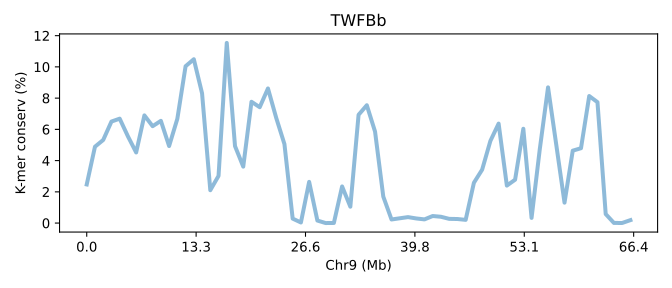

The table this chart was drawn from, first rows:
SeqID	Chr9 (Mb)	K-mer conserv (%)	Group	Group_chrom
TWFBb.chr9	0.0	2.473	0	0
TWFBb.chr9	0.01506	4.889	0	0
TWFBb.chr9	0.03012	5.322	0	0
TWFBb.chr9	0.04519	6.5	0	0
TWFBb.chr9	0.06025	6.686	0	0
TWFBb.chr9	0.07531	5.554	0	0
TWFBb.chr9	0.09037	4.522	0	0
TWFBb.chr9	0.1054	6.895	0	0
TWFBb.chr9	0.1205	6.203	0	0
TWFBb.chr9	0.1356	6.546	0	0
TWFBb.chr9	0.1506	4.932	0	0
TWFBb.chr9	0.1657	6.678	0	0
TWFBb.chr9	0.1807	10.04	0	0
TWFBb.chr9	0.1958	10.49	0	0
TWFBb.chr9	0.2109	8.308	0	0
TWFBb.chr9	0.2259	2.105	0	0
TWFBb.chr9	0.241	3.021	0	0
TWFBb.chr9	0.256	11.53	0	0
TWFBb.chr9	0.2711	4.928	0	0
TWFBb.chr9	0.2862	3.614	0	0
TWFBb.chr9	0.3012	7.767	0	0
TWFBb.chr9	0.3163	7.419	0	0
TWFBb.chr9	0.3314	8.619	0	0
TWFBb.chr9	0.3464	6.74	0	0
TWFBb.chr9	0.3615	5.058	0	0
TWFBb.chr9	0.3765	0.2854	0	0
TWFBb.chr9	0.3916	0.03846	0	0
TWFBb.chr9	0.4067	2.638	0	0
TWFBb.chr9	0.4217	0.1615	0	0
TWFBb.chr9	0.4368	0.00162	0	0
TWFBb.chr9	0.4519	0.00703	0	0
TWFBb.chr9	0.4669	2.345	0	0
TWFBb.chr9	0.482	1.049	0	0
TWFBb.chr9	0.497	6.934	0	0
TWFBb.chr9	0.5121	7.545	0	0
TWFBb.chr9	0.5272	5.858	0	0
TWFBb.chr9	0.5422	1.696	0	0
TWFBb.chr9	0.5573	0.2302	0	0
TWFBb.chr9	0.5723	0.3066	0	0
TWFBb.chr9	0.5874	0.3821	0	0
TWFBb.chr9	0.6025	0.2961	0	0
TWFBb.chr9	0.6175	0.2361	0	0
TWFBb.chr9	0.6326	0.452	0	0
TWFBb.chr9	0.6477	0.4038	0	0
TWFBb.chr9	0.6627	0.2698	0	0
TWFBb.chr9	0.6778	0.2599	0	0
TWFBb.chr9	0.6928	0.2064	0	0
TWFBb.chr9	0.7079	2.581	0	0
TWFBb.chr9	0.723	3.419	0	0
TWFBb.chr9	0.738	5.258	0	0
TWFBb.chr9	0.7531	6.369	0	0
TWFBb.chr9	0.7681	2.4	0	0
TWFBb.chr9	0.7832	2.777	0	0
TWFBb.chr9	0.7983	6.039	0	0
TWFBb.chr9	0.8133	0.3319	0	0
TWFBb.chr9	0.8284	4.742	0	0
TWFBb.chr9	0.8435	8.689	0	0
TWFBb.chr9	0.8585	5.007	0	0
TWFBb.chr9	0.8736	1.308	0	0
TWFBb.chr9	0.8886	4.636	0	0
... 7 more rows
